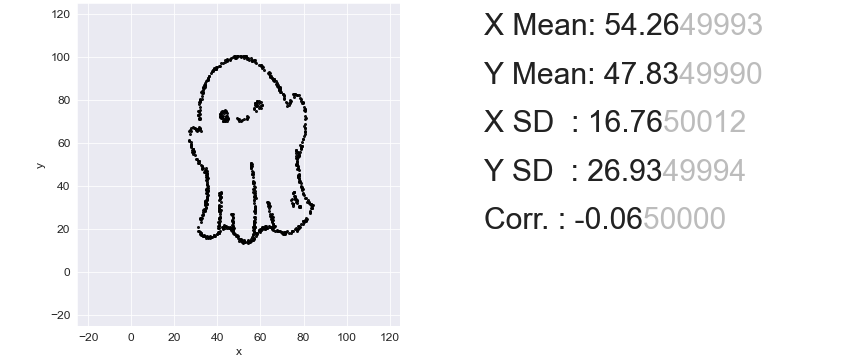

The data file committed next to this chart (first rows):
, x, y
0, 79.93, 36.81
1, 32.53, 83.46
2, 53.59, 71.8
3, 64.42, 90.9
4, 50.95, 14.9
5, 79.24, 38.58
6, 56.61, 44.12
7, 28.45, 57.1
8, 41.07, 27.13
9, 47.42, 18.28
10, 80.65, 68.95
11, 56.97, 15.5
12, 56.51, 41.43
13, 35.13, 45.48
14, 76.75, 19.35
15, 80.49, 24.09
16, 32.57, 17.03
17, 47.75, 20.38
18, 35.55, 43.72
19, 56.82, 42.08
20, 28.41, 56.66
21, 57.24, 28.41
22, 54.14, 71.86
23, 81.09, 71.55
24, 35.67, 35.95
25, 34.34, 28.88
26, 65.42, 90.14
27, 32.45, 49.92
28, 34.79, 33.58
29, 63.88, 92.88
30, 71.47, 17.71
31, 44.5, 71.01
32, 58.31, 79.34
33, 44.25, 72.4
34, 40.22, 18.81
35, 38.65, 94.87
36, 78.1, 30.27
37, 75.11, 31.82
38, 34.05, 86.9
39, 31.06, 72.91
40, 32.05, 18.43
41, 58.12, 18.37
42, 28.91, 56.07
43, 56.15, 50.3
44, 47.86, 100.2
45, 44.35, 70.37
46, 35.3, 37.85
47, 78.58, 20.96
48, 65.87, 89.77
49, 65.3, 20.89
50, 77.42, 21.29
51, 77.95, 82.11
52, 46.9, 19.24
53, 64.27, 30.51
54, 57.14, 22.9
55, 48.59, 99.41
56, 77.26, 53.53
57, 34.79, 38.3
58, 82.44, 32.45
59, 43.15, 74.69
... 790 more rows
